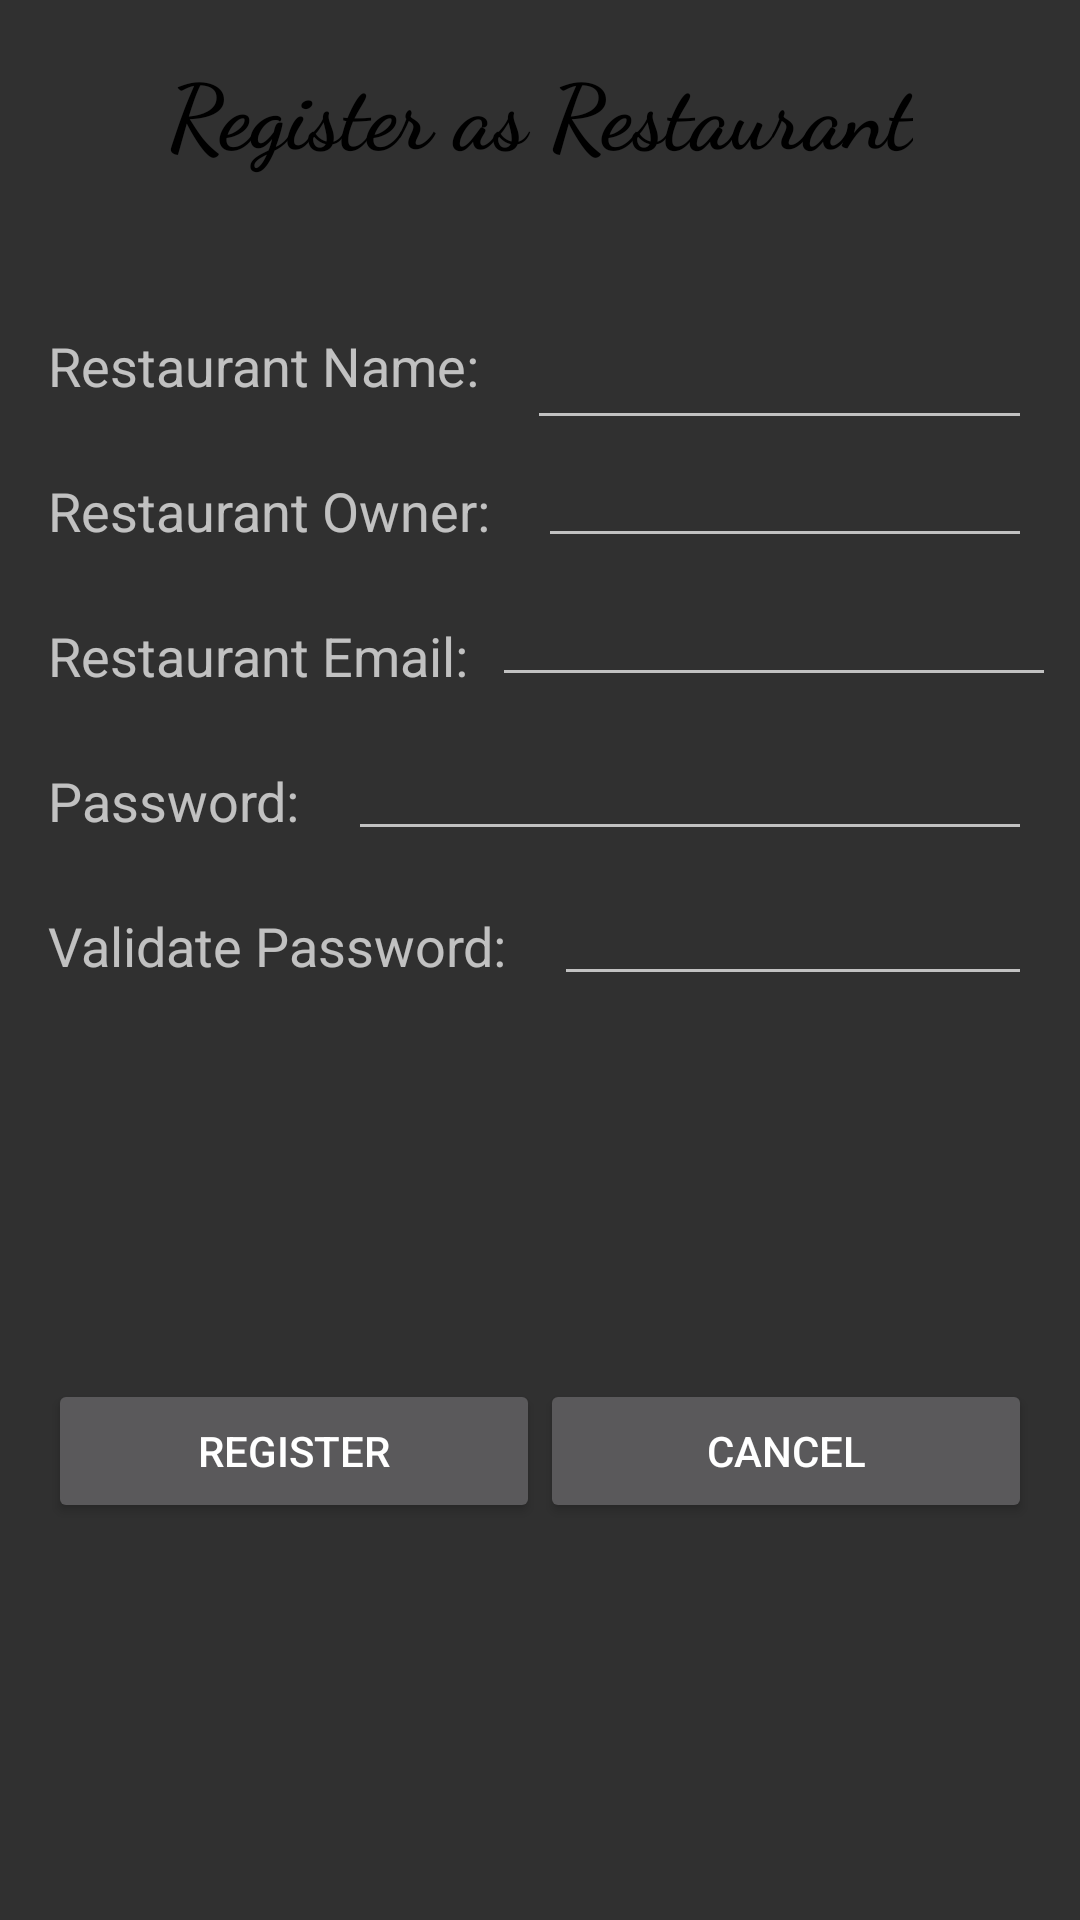

Here is an Android app screen rendered from its layout file. Give the layout XML and the strings, colors and styles it references.
<!-- AndroidManifest.xml: application theme Theme.AppCompat.NoActionBar -->
<!-- res/layout/fragment_restaurant_registration.xml -->
<?xml version="1.0" encoding="utf-8"?>
<android.support.constraint.ConstraintLayout xmlns:android="http://schemas.android.com/apk/res/android"
    xmlns:app="http://schemas.android.com/apk/res-auto"
    xmlns:tools="http://schemas.android.com/tools"
    android:layout_width="match_parent"
    android:layout_height="match_parent"
    tools:context=".fragments.RestaurantRegistrationFragment">


    <EditText
        android:id="@+id/restaurantRegisterScreen__restaurantPasswordValidationEt"
        android:layout_width="0dp"
        android:layout_height="39dp"
        android:layout_marginEnd="16dp"
        android:layout_marginStart="16dp"
        android:ems="10"
        android:inputType="textPersonName|textPassword"
        app:layout_constraintBaseline_toBaselineOf="@+id/textView5"
        app:layout_constraintEnd_toEndOf="parent"
        app:layout_constraintStart_toEndOf="@+id/textView5" />

    <TextView
        android:id="@+id/textView5"
        android:layout_width="wrap_content"
        android:layout_height="wrap_content"
        android:layout_marginStart="16dp"
        android:layout_marginTop="24dp"
        android:text="Validate Password:"
        android:textSize="18sp"
        app:layout_constraintStart_toStartOf="parent"
        app:layout_constraintTop_toBottomOf="@+id/textView4" />

    <TextView
        android:id="@+id/textView4"
        android:layout_width="wrap_content"
        android:layout_height="wrap_content"
        android:layout_marginStart="16dp"
        android:layout_marginTop="24dp"
        android:text="Password:"
        android:textSize="18sp"
        app:layout_constraintStart_toStartOf="parent"
        app:layout_constraintTop_toBottomOf="@+id/textView12" />

    <TextView
        android:id="@+id/textView3"
        android:layout_width="wrap_content"
        android:layout_height="wrap_content"
        android:layout_marginStart="16dp"
        android:layout_marginTop="24dp"
        android:text="Restaurant Owner:"
        android:textSize="18sp"
        app:layout_constraintStart_toStartOf="parent"
        app:layout_constraintTop_toBottomOf="@+id/textView2" />

    <TextView
        android:id="@+id/restaurantRegisterScreen__title"
        android:layout_width="wrap_content"
        android:layout_height="wrap_content"
        android:layout_marginEnd="16dp"
        android:layout_marginStart="16dp"
        android:layout_marginTop="16dp"
        android:fontFamily="cursive"
        android:text="Register as Restaurant"
        android:textAlignment="center"
        android:textColor="@android:color/black"
        android:textSize="30sp"
        android:textStyle="bold"
        app:layout_constraintEnd_toEndOf="parent"
        app:layout_constraintStart_toStartOf="parent"
        app:layout_constraintTop_toTopOf="parent" />

    <TextView
        android:id="@+id/textView2"
        android:layout_width="wrap_content"
        android:layout_height="wrap_content"
        android:layout_marginStart="16dp"
        android:layout_marginTop="52dp"
        android:text="Restaurant Name:"
        android:textSize="18sp"
        app:layout_constraintStart_toStartOf="parent"
        app:layout_constraintTop_toBottomOf="@+id/restaurantRegisterScreen__title" />

    <LinearLayout
        android:id="@+id/linearLayout4"
        android:layout_width="0dp"
        android:layout_height="wrap_content"
        android:layout_marginBottom="16dp"
        android:layout_marginEnd="16dp"
        android:layout_marginStart="16dp"
        android:layout_marginTop="16dp"
        android:orientation="horizontal"
        app:layout_constraintBottom_toBottomOf="parent"
        app:layout_constraintEnd_toEndOf="parent"
        app:layout_constraintStart_toStartOf="parent"
        app:layout_constraintTop_toBottomOf="@+id/textView5">

        <Button
            android:id="@+id/restaurantRegisterScreen__RegisterButton"
            android:layout_width="wrap_content"
            android:layout_height="match_parent"
            android:layout_weight="1"
            android:text="Register" />

        <Button
            android:id="@+id/restaurantRegisterScreen__cancelButton"
            android:layout_width="wrap_content"
            android:layout_height="match_parent"
            android:layout_weight="1"
            android:text="Cancel" />
    </LinearLayout>

    <EditText
        android:id="@+id/restaurantRegisterScreen__restaurantNameEt"
        android:layout_width="0dp"
        android:layout_height="37dp"
        android:layout_marginEnd="16dp"
        android:layout_marginStart="16dp"
        android:layout_marginTop="52dp"
        android:ems="10"
        android:inputType="textPersonName"
        app:layout_constraintEnd_toEndOf="parent"
        app:layout_constraintHorizontal_bias="0.54"
        app:layout_constraintStart_toEndOf="@+id/textView2"
        app:layout_constraintTop_toBottomOf="@+id/restaurantRegisterScreen__title" />

    <EditText
        android:id="@+id/restaurantRegisterScreen__restaurantOwnerEt"
        android:layout_width="0dp"
        android:layout_height="38dp"
        android:layout_marginEnd="16dp"
        android:layout_marginStart="16dp"
        android:ems="10"
        android:inputType="textPersonName"
        app:layout_constraintBaseline_toBaselineOf="@+id/textView3"
        app:layout_constraintEnd_toEndOf="parent"
        app:layout_constraintHorizontal_bias="0.515"
        app:layout_constraintStart_toEndOf="@+id/textView3" />

    <EditText
        android:id="@+id/restaurantRegisterScreen__restaurantPasswordEt"
        android:layout_width="0dp"
        android:layout_height="39dp"
        android:layout_marginEnd="16dp"
        android:layout_marginStart="16dp"
        android:ems="10"
        android:inputType="textPersonName|textPassword"
        app:layout_constraintBaseline_toBaselineOf="@+id/textView4"
        app:layout_constraintEnd_toEndOf="parent"
        app:layout_constraintStart_toEndOf="@+id/textView4" />

    <TextView
        android:id="@+id/textView12"
        android:layout_width="wrap_content"
        android:layout_height="wrap_content"
        android:layout_marginStart="16dp"
        android:layout_marginTop="24dp"
        android:text="Restaurant Email:"
        android:textSize="18sp"
        app:layout_constraintStart_toStartOf="parent"
        app:layout_constraintTop_toBottomOf="@+id/textView3" />

    <EditText
        android:id="@+id/restaurantRegisterScreen__restaurantEmailEt"
        android:layout_width="0dp"
        android:layout_height="36dp"
        android:layout_marginEnd="8dp"
        android:layout_marginStart="8dp"
        android:ems="10"
        android:inputType="textEmailAddress"
        app:layout_constraintBaseline_toBaselineOf="@+id/textView12"
        app:layout_constraintEnd_toEndOf="parent"
        app:layout_constraintStart_toEndOf="@+id/textView12" />

    <ProgressBar
        android:id="@+id/restaurantRegisterScreen__progressBar"
        style="?android:attr/progressBarStyle"
        android:layout_width="wrap_content"
        android:layout_height="wrap_content"
        android:layout_marginBottom="8dp"
        android:layout_marginTop="8dp"
        android:visibility="invisible"
        app:layout_constraintBottom_toTopOf="@+id/linearLayout4"
        app:layout_constraintEnd_toEndOf="parent"
        app:layout_constraintStart_toStartOf="parent"
        app:layout_constraintTop_toBottomOf="@+id/restaurantRegisterScreen__restaurantPasswordValidationEt" />

</android.support.constraint.ConstraintLayout>
<!-- resources referenced by this layout -->
<resources>

</resources>
